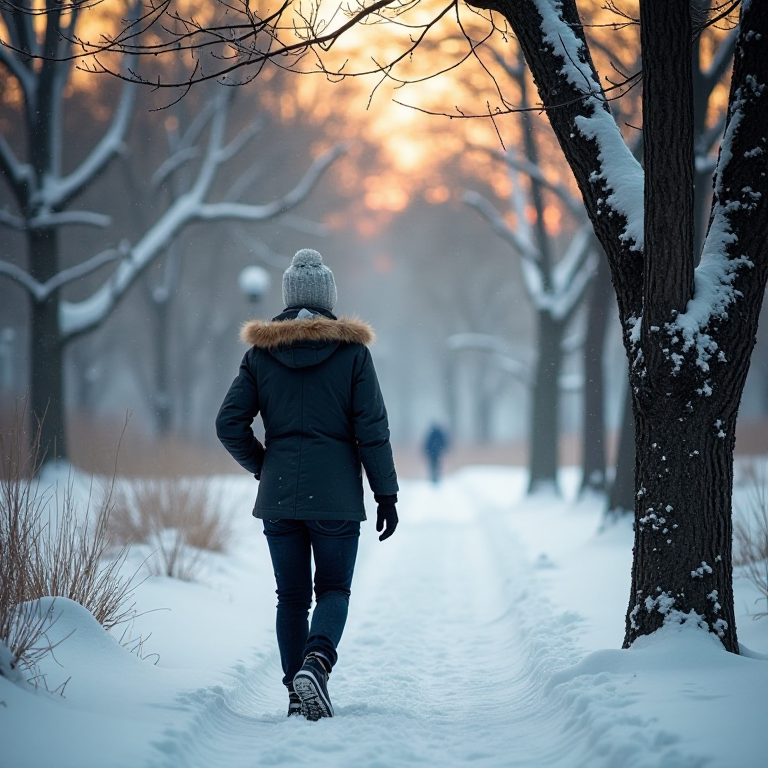
Generation parameters embedded in this image by ComfyUI (PNG 'prompt' text chunk: the API-format workflow graph, JSON):
{"6":{"inputs":{"text":"A person walks in the park, winter","clip":["31",1]},"class_type":"CLIPTextEncode"},"8":{"inputs":{"samples":["13",0],"vae":["31",2]},"class_type":"VAEDecode"},"9":{"inputs":{"filename_prefix":"ComfyUI","images":["8",0]},"class_type":"SaveImage"},"10":{"inputs":{"vae_name":"flux.1-dev-vae.safetensors"},"class_type":"VAELoader"},"11":{"inputs":{"clip_name1":"COMFY_t5xxl_fp8_e4m3fn.safetensors","clip_name2":"COMFY_clip_l.safetensors","type":"flux"},"class_type":"DualCLIPLoader"},"12":{"inputs":{"unet_name":"flux1-schnell-fp8.safetensors","weight_dtype":"fp8_e4m3fn"},"class_type":"UNETLoader"},"13":{"inputs":{"noise":["25",0],"guider":["22",0],"sampler":["16",0],"sigmas":["17",0],"latent_image":["29",0]},"class_type":"SamplerCustomAdvanced"},"16":{"inputs":{"sampler_name":"dpmpp_2m"},"class_type":"KSamplerSelect"},"17":{"inputs":{"scheduler":"simple","steps":20,"denoise":1.0,"model":["31",0]},"class_type":"BasicScheduler"},"22":{"inputs":{"model":["31",0],"conditioning":["6",0]},"class_type":"BasicGuider"},"25":{"inputs":{"noise_seed":117428686824890},"class_type":"RandomNoise"},"29":{"inputs":{"width":768,"height":768,"batch_size":1},"class_type":"EmptySD3LatentImage"},"31":{"inputs":{"ckpt_name":"flux1-dev-bnb-nf4.safetensors"},"class_type":"CheckpointLoaderNF4"}}